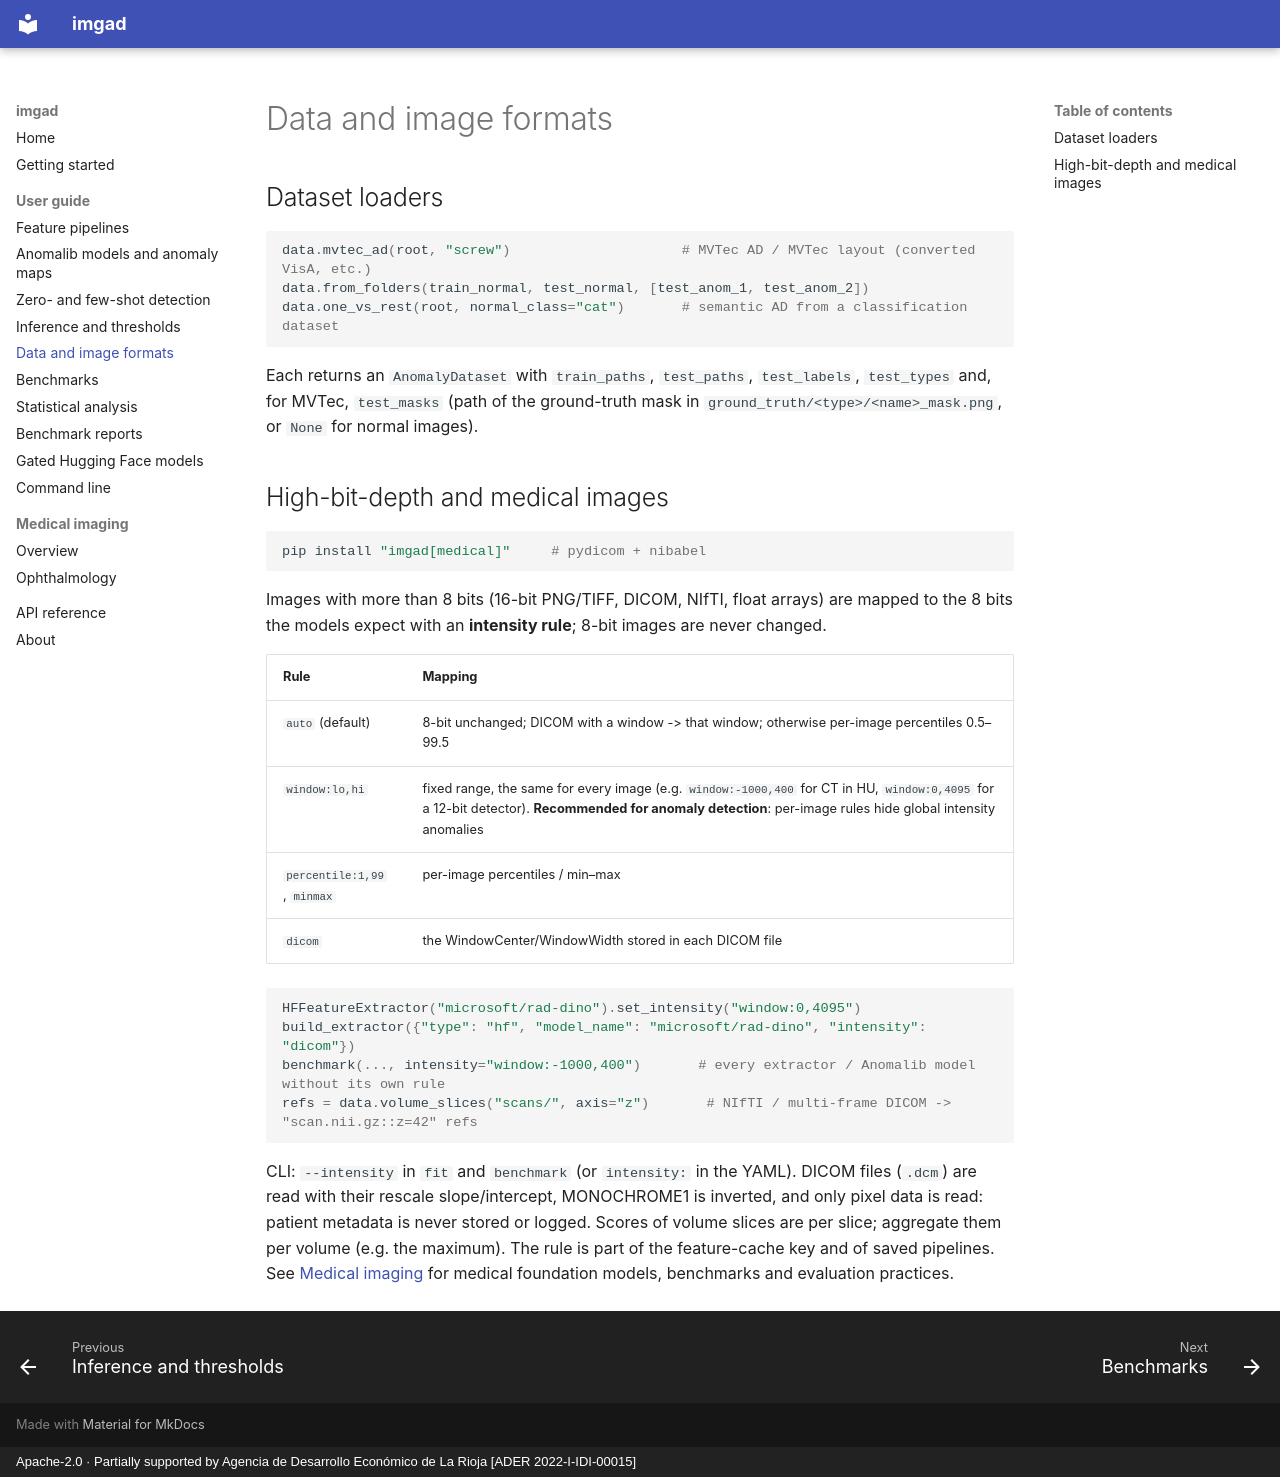

repository: joheras/imgad · page: guide/data/index.html · generator: mkdocs · copyright: Apache-2.0 · Partially supported by Agencia de Desarrollo Económico de La Rioja [ADER 2022-I-IDI-00015]

# Data and image formats

## Dataset loaders

```python
data.mvtec_ad(root, "screw")                     # MVTec AD / MVTec layout (converted VisA, etc.)
data.from_folders(train_normal, test_normal, [test_anom_1, test_anom_2])
data.one_vs_rest(root, normal_class="cat")       # semantic AD from a classification dataset
```

Each returns an `AnomalyDataset` with `train_paths`, `test_paths`, `test_labels`, `test_types` and, for
MVTec, `test_masks` (path of the ground-truth mask in `ground_truth/<type>/<name>_mask.png`, or `None`
for normal images).

## High-bit-depth and medical images

```bash
pip install "imgad[medical]"     # pydicom + nibabel
```

Images with more than 8 bits (16-bit PNG/TIFF, DICOM, NIfTI, float arrays) are mapped to the 8 bits the
models expect with an **intensity rule**; 8-bit images are never changed.

| Rule | Mapping |
|---|---|
| `auto` (default) | 8-bit unchanged; DICOM with a window -> that window; otherwise per-image percentiles 0.5–99.5 |
| `window:lo,hi` | fixed range, the same for every image (e.g. `window:-1000,400` for CT in HU, `window:0,4095` for a 12-bit detector). **Recommended for anomaly detection**: per-image rules hide global intensity anomalies |
| `percentile:1,99`, `minmax` | per-image percentiles / min–max |
| `dicom` | the WindowCenter/WindowWidth stored in each DICOM file |

```python
HFFeatureExtractor("microsoft/rad-dino").set_intensity("window:0,4095")
build_extractor({"type": "hf", "model_name": "microsoft/rad-dino", "intensity": "dicom"})
benchmark(..., intensity="window:-1000,400")       # every extractor / Anomalib model without its own rule
refs = data.volume_slices("scans/", axis="z")       # NIfTI / multi-frame DICOM -> "scan.nii.gz::z=42" refs
```

CLI: `--intensity` in `fit` and `benchmark` (or `intensity:` in the YAML). DICOM files (`.dcm`) are read with
their rescale slope/intercept, MONOCHROME1 is inverted, and only pixel data is read: patient metadata is
never stored or logged. Scores of volume slices are per slice; aggregate them per volume (e.g. the maximum).
The rule is part of the feature-cache key and of saved pipelines. See [Medical imaging](../medical.md) for medical foundation models, benchmarks and
evaluation practices.
